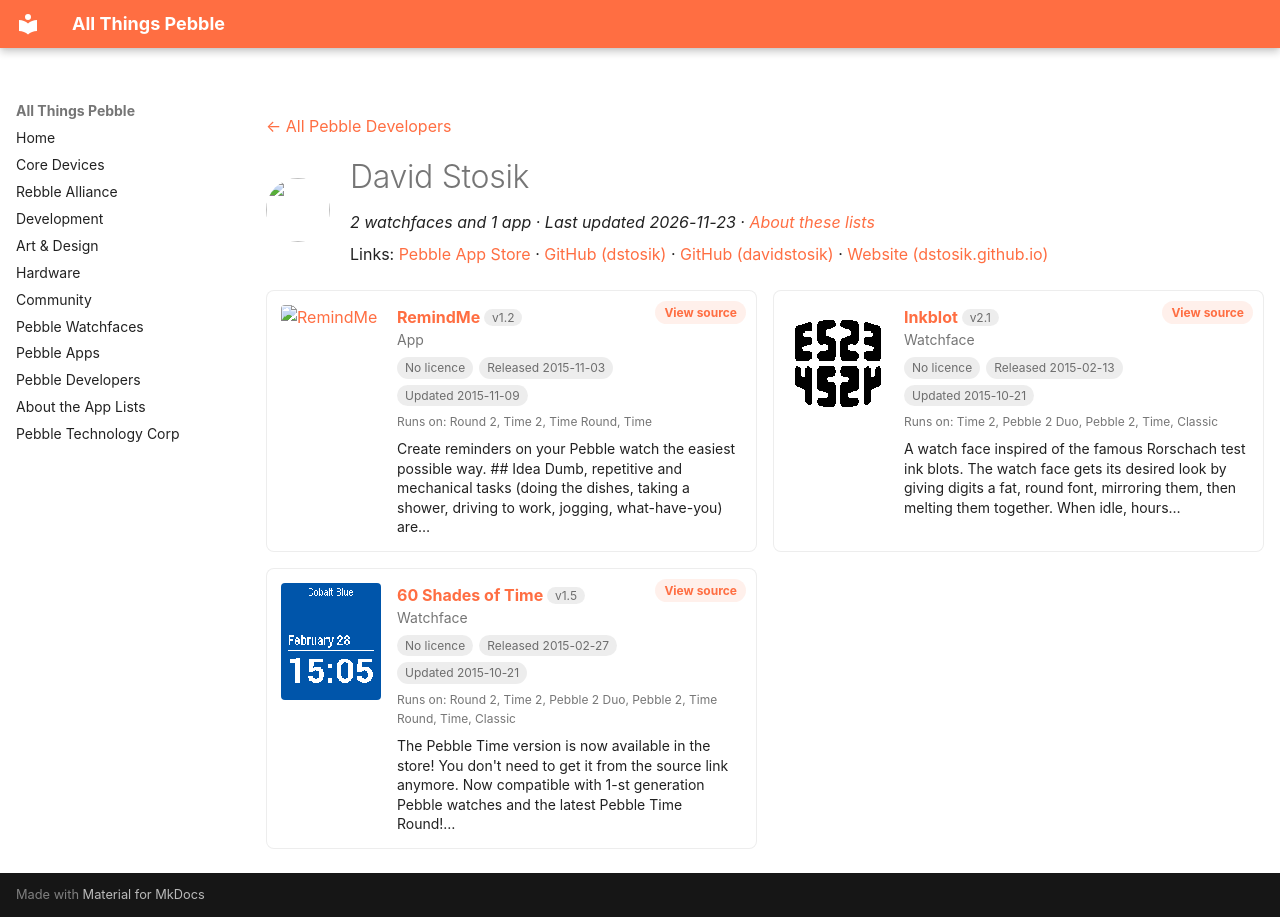

repository: saltedlolly/all-things-pebble · page: developers/david-stosik.html · generator: mkdocs

---
title: "David Stosik"
hide:
  - toc
---

<!-- Generated by scripts/update_app_directory.py: do not edit by hand -->
[← All Pebble Developers](../developers.md)

<div class="dev-header" markdown>
<img class="dev-avatar" src="https://github.com/dstosik.png?size=128" alt="" width="64" height="64" loading="lazy" onerror="this.remove()">
<div class="dev-intro" markdown>

# David Stosik

*2 watchfaces and 1 app · Last updated 2026-11-23 · [About these lists](../about-app-lists.md)*

Links: [Pebble App Store](https://apps.repebble.com/apps/dev/david-stosik_535657c3c822ffc62800014f) · [GitHub (dstosik)](https://github.com/dstosik) · [GitHub (davidstosik)](https://github.com/davidstosik) · [Website (dstosik.github.io)](http://dstosik.github.io/pebblot)

</div>
</div>

<div class="dev-controls" data-search-exclude hidden>
<div class="dev-filter" role="group" aria-label="Show"><button type="button" data-filter="all" aria-pressed="true">All <span>3</span></button><button type="button" data-filter="watchface" aria-pressed="false">Watchfaces <span>2</span></button><button type="button" data-filter="watchapp" aria-pressed="false">Apps <span>1</span></button></div>
<label class="dev-sort">Sort by <select><option value="updated">Recently updated</option><option value="released">Newest release</option><option value="title">A–Z</option></select></label>
</div>

<div class="app-grid dev-apps" data-search-exclude>
<div class="app-card" data-type="watchapp" data-title="remindme" data-released="2015-11-03" data-updated="2015-11-09">
<a class="app-shot" href="https://apps.repebble.com/5638629377a1ea802e000027" data-search-exclude><img src="../images/apps/5638629377a1ea802e000027.gif" alt="RemindMe" loading="lazy"></a>
<div class="app-info">
<h2 class="app-name" id="app-5638629377a1ea802e000027"><a href="https://apps.repebble.com/5638629377a1ea802e000027">RemindMe</a> <span class="app-version" title="Latest version" data-search-exclude>v1.2</span></h2>
<a class="app-source" href="https://github.com/davidstosik/pebble-remind-me" title="Source code" data-search-exclude>View source</a>
<div class="app-dev">App</div>
<div class="app-tags" data-search-exclude><span class="app-licence app-licence--none" title="Licence">No licence</span> <span title="First published in the app store">Released 2015-11-03</span> <span title="Latest release in the app store">Updated 2015-11-09</span></div>
<div class="app-watches" title="Supported watches" data-search-exclude>Runs on: Round 2, Time 2, Time Round, Time</div>
<p class="app-desc">Create reminders on your Pebble watch the easiest possible way. ## Idea Dumb, repetitive and mechanical tasks (doing the dishes, taking a shower, driving to work, jogging, what-have-you) are…</p>
</div>
</div>
<div class="app-card" data-type="watchface" data-title="inkblot" data-released="2015-02-13" data-updated="2015-10-21">
<a class="app-shot" href="https://apps.repebble.com/54dd69ca99d4be95ef000049" data-search-exclude><img src="../images/apps/54dd69ca99d4be95ef000049.png" alt="Inkblot" loading="lazy"></a>
<div class="app-info">
<h2 class="app-name" id="app-54dd69ca99d4be95ef000049"><a href="https://apps.repebble.com/54dd69ca99d4be95ef000049">Inkblot</a> <span class="app-version" title="Latest version" data-search-exclude>v2.1</span></h2>
<a class="app-source" href="https://github.com/dstosik/pebblot" title="Source code" data-search-exclude>View source</a>
<div class="app-dev">Watchface</div>
<div class="app-tags" data-search-exclude><span class="app-licence app-licence--none" title="Licence">No licence</span> <span title="First published in the app store">Released 2015-02-13</span> <span title="Latest release in the app store">Updated 2015-10-21</span></div>
<div class="app-watches" title="Supported watches" data-search-exclude>Runs on: Time 2, Pebble 2 Duo, Pebble 2, Time, Classic</div>
<p class="app-desc">A watch face inspired of the famous Rorschach test ink blots. The watch face gets its desired look by giving digits a fat, round font, mirroring them, then melting them together. When idle, hours…</p>
</div>
</div>
<div class="app-card" data-type="watchface" data-title="60 shades of time" data-released="2015-02-27" data-updated="2015-10-21">
<a class="app-shot" href="https://apps.repebble.com/54f007fa380aa6e5fa00003e" data-search-exclude><img src="../images/apps/54f007fa380aa6e5fa00003e.gif" alt="60 Shades of Time" loading="lazy"></a>
<div class="app-info">
<h2 class="app-name" id="app-54f007fa380aa6e5fa00003e"><a href="https://apps.repebble.com/54f007fa380aa6e5fa00003e">60 Shades of Time</a> <span class="app-version" title="Latest version" data-search-exclude>v1.5</span></h2>
<a class="app-source" href="https://github.com/dstosik/60-shades-of-time" title="Source code" data-search-exclude>View source</a>
<div class="app-dev">Watchface</div>
<div class="app-tags" data-search-exclude><span class="app-licence app-licence--none" title="Licence">No licence</span> <span title="First published in the app store">Released 2015-02-27</span> <span title="Latest release in the app store">Updated 2015-10-21</span></div>
<div class="app-watches" title="Supported watches" data-search-exclude>Runs on: Round 2, Time 2, Pebble 2 Duo, Pebble 2, Time Round, Time, Classic</div>
<p class="app-desc">The Pebble Time version is now available in the store! You don&#x27;t need to get it from the source link anymore. Now compatible with 1-st generation Pebble watches and the latest Pebble Time Round!…</p>
</div>
</div>
</div>
